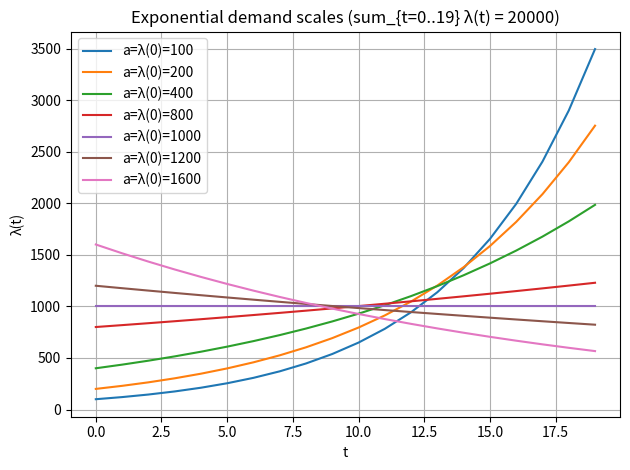

Write the Python code that produced this figure.
"""
Exponential demand curves with discrete-time sum constraint.

We consider:
  λ(t) = a * exp(b*t),  t = 0,1,...,T-1

Given:
  - a = λ(0) (fixed, chosen by you)
  - total = sum_{t=0..T-1} λ(t) (fixed)

We solve for b such that:
  sum_{t=0..T-1} a * exp(b*t) = total

Then we can plot any subset of curves by selecting 'a' values.

No external dependencies beyond numpy/matplotlib.
"""

import math
from typing import Iterable, List, Dict, Tuple

import numpy as np
import matplotlib.pyplot as plt


def geom_sum(q: float, n: int) -> float:
    """Sum_{k=0..n-1} q^k."""
    if abs(q - 1.0) < 1e-14:
        return float(n)
    return (q**n - 1.0) / (q - 1.0)


def solve_q_for_geom_sum(target: float, n: int, *, iters: int = 300) -> float:
    """
    Solve geom_sum(q, n) = target for q > 0 via bisection.

    Properties:
      - For q in (0, 1): geom_sum(q,n) increases from 1 to n
      - For q in (1, inf): geom_sum(q,n) increases from n to inf

    So:
      - If target < n -> q in (0,1)
      - If target == n -> q = 1
      - If target > n -> q > 1
    """
    if abs(target - n) < 1e-12:
        return 1.0

    if target < n:
        # q in (0,1). Feasible target range is (1, n).
        if target <= 1.0:
            return 0.0  # extremely steep decay (edge)
        lo, hi = 0.0, 1.0
    else:
        # q > 1
        lo, hi = 1.0, 2.0
        while geom_sum(hi, n) < target:
            hi *= 2.0
            if hi > 1e10:
                raise RuntimeError("Failed to bracket solution for q>1; check parameters.")

    for _ in range(iters):
        mid = (lo + hi) / 2.0
        val = geom_sum(mid, n)
        if val < target:
            lo = mid
        else:
            hi = mid

    return (lo + hi) / 2.0


def solve_b_given_a_total(a: float, total: float, T: int) -> float:
    """
    Given a = λ(0), solve b such that sum_{t=0..T-1} a*exp(b*t) = total.
    """
    if a <= 0:
        raise ValueError("a must be positive.")
    target = total / a  # need geom_sum(q,T)=total/a with q=exp(b)
    q = solve_q_for_geom_sum(target, T)
    if q == 0.0:
        return -float("inf")
    return math.log(q)


def make_curve(a: float, b: float, T: int) -> np.ndarray:
    t = np.arange(T)
    return a * np.exp(b * t)


def compute_params_and_curve(a: float, total: float, T: int) -> Tuple[float, float, float, np.ndarray]:
    """
    Returns (b, lambda_end, sum_check, curve).
    """
    b = solve_b_given_a_total(a, total, T)
    curve = make_curve(a, b, T)
    return b, float(curve[-1]), float(curve.sum()), curve


def plot_exponential_curves(
    a_values: Iterable[float],
    *,
    total: float = 20000.0,
    T: int = 20,
    show_points: bool = True,
    show_legend: bool = True,
    title: str | None = None,
) -> Dict[float, Dict[str, float]]:
    """
    Plot curves for selected a_values.

    Returns a dict with per-a parameters:
      {a: {"b":..., "lambda_end":..., "sum":...}}
    """
    a_list: List[float] = list(a_values)
    if not a_list:
        raise ValueError("a_values is empty.")

    t = np.arange(T)

    results: Dict[float, Dict[str, float]] = {}

    plt.figure()
    for a in a_list:
        b, lam_end, s, curve = compute_params_and_curve(a, total, T)
        results[float(a)] = {"b": b, "lambda_end": lam_end, "sum": s}

        if show_points:
            plt.plot(t, curve, marker="o", markersize=3, label=f"a=λ(0)={a:g}")
        else:
            plt.plot(t, curve, label=f"a=λ(0)={a:g}")

    plt.xlabel("t")
    plt.ylabel("λ(t)")
    if title is None:
        title = f"Exponential demand scales (sum_{{t=0..{T-1}}} λ(t) = {total:g})"
    plt.title(title)

    if show_legend:
        plt.legend()
    plt.grid(True)
    plt.tight_layout()
    plt.savefig("visualize_demand_curve.png", dpi=300, bbox_inches="tight")
    plt.show()

    return results


if __name__ == "__main__":
    # ---- Choose which curves to show by editing this list ----
    # Examples:
    #   a_values = [100, 200, 400, 800, 1200, 1400, 1600]
    #   a_values = [800, 1000, 1200]  # compare mild growth/flat/mild decay
    #   a_values = [100, 200]         # strong growth cases only
    a_values = [100, 200, 400, 800,1000, 1200, 1600]

    results = plot_exponential_curves(
        a_values,
        total=20000.0,
        T=20,
        show_points=False,   # True to show markers on each integer t
        show_legend=True,
    )

    # Print parameters for each shown curve
    print("Computed parameters (given sum constraint):")
    for a in a_values:
        r = results[float(a)]
        print(f"a={a:>6g}  b={r['b']:+.6f}  λ(19)={r['lambda_end']:.6f}  sum={r['sum']:.6f}")
